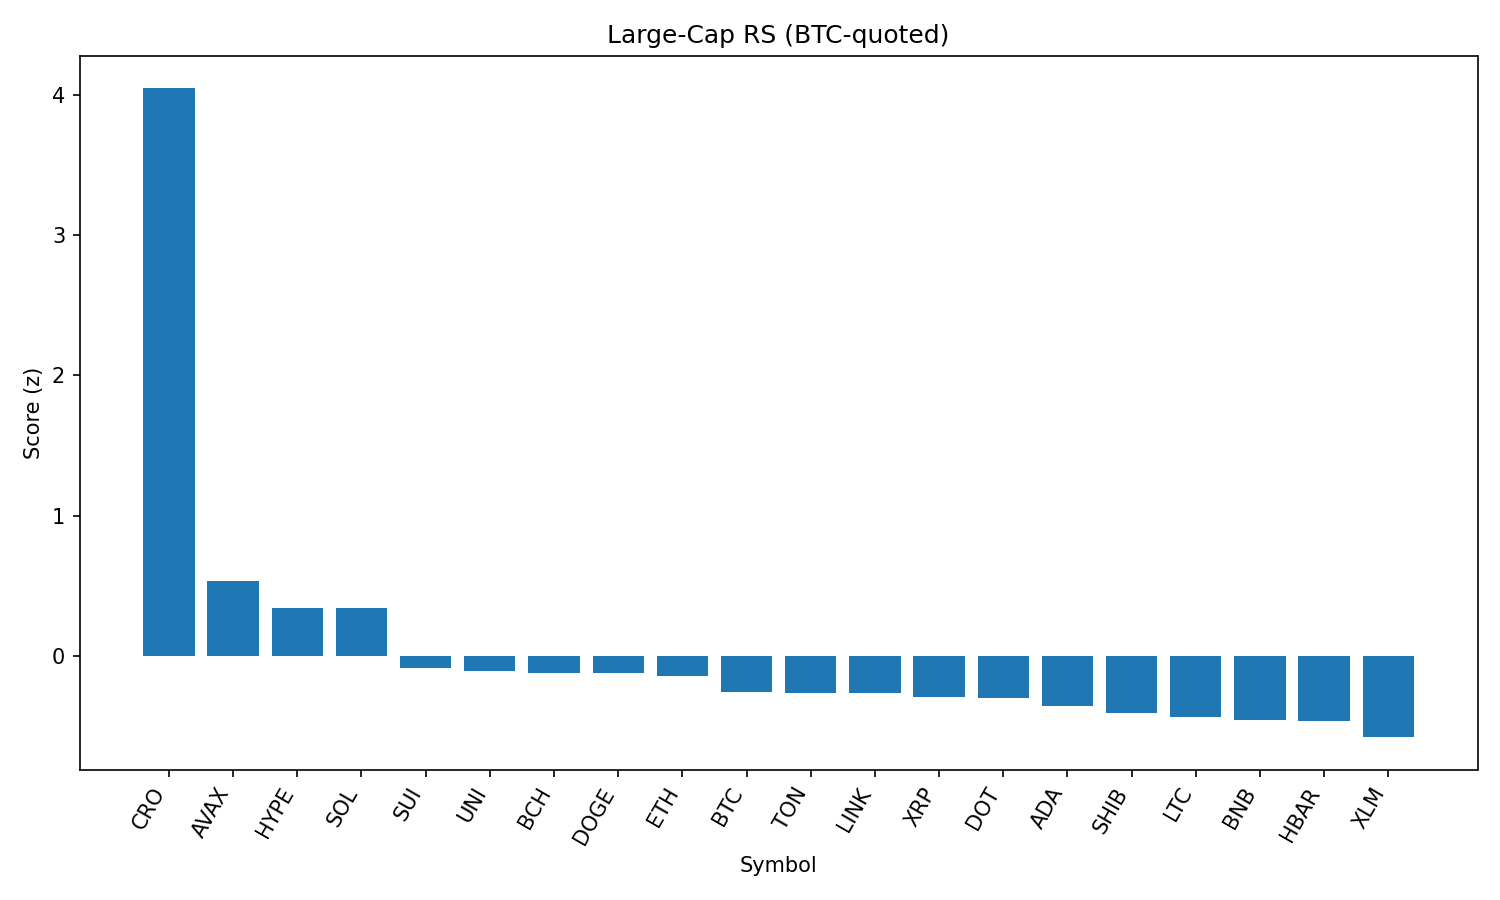

The table this chart was drawn from, first rows:
rank, name, symbol, price_btc, price_usd, pct_1h_btc, pct_24h_btc, pct_7d_btc, market_cap_rank, market_cap_usd, volume_usd, score
1, Cronos, CRO, 2.14e-06, 0.2389, 2.839, 17.28, 69.2, 29, 7846440348, 881954107, 4.049
2, Avalanche, AVAX, 0.0002224, 24.86, 0.4609, 4.49, 10.99, 22, 10496045247, 571956939, 0.5358
3, Hyperliquid, HYPE, 0.0004437, 49.6, -0.2189, 7.246, 19.89, 16, 13416919993, 573930642, 0.3399
4, Solana, SOL, 0.001834, 205.0, -0.1305, 6.81, 14.56, 6, 110876348271, 9264064041, 0.3371
5, Sui, SUI, 3.103e-05, 3.47, 0.2162, 0.53, 1.364, 19, 12202711200, 1084472910, -0.08793
6, Uniswap, UNI, 8.936e-05, 9.99, 0.132, 1.302, -0.6503, 34, 6001774575, 404752388, -0.1083
7, Bitcoin Cash, BCH, 0.004963, 554.8, 0.09478, 1.15, 2.161, 21, 11051843945, 311861215, -0.1217
8, Dogecoin, DOGE, 1.97e-06, 0.2201, -0.07944, 2.364, 4.273, 9, 33154495671, 1920095962, -0.1264
9, Ethereum, ETH, 0.0413, 4617, -0.1418, 1.237, 11.64, 2, 558729535417, 36971515146, -0.1443
10, Bitcoin, BTC, 1.0, 111752, 0.0, 0.0, 0.0, 1, 2223497570674, 35637122547, -0.2594
11, Toncoin, TON, 2.848e-05, 3.18, 0.05761, 0.09865, -0.1295, 27, 8172922729, 165081761, -0.2639
12, Chainlink, LINK, 0.0002175, 24.31, 0.1023, -0.1087, -2.107, 13, 16494503383, 1407373752, -0.2645
13, XRP, XRP, 2.692e-05, 3.01, -0.2709, 1.822, 5.714, 3, 178950660263, 6212236140, -0.2951
14, Polkadot, DOT, 3.479e-05, 3.89, -0.1035, 0.6185, 4.194, 35, 5922710008, 223576582, -0.2992
15, Cardano, ADA, 7.74e-06, 0.8648, -0.1914, 0.9358, 2.087, 11, 31507584668, 1439692424, -0.3581
16, Shiba Inu, SHIB, 1.11793e-10, 1.25e-05, -0.2442, 0.731, 3.282, 30, 7365669160, 181136569, -0.407
17, Litecoin, LTC, 0.001016, 113.6, -0.1877, 0.2266, 0.4562, 26, 8643596209, 633855346, -0.4344
18, BNB, BNB, 0.007694, 859.6, -0.2813, 0.2427, 5.034, 5, 119739483829, 1205961567, -0.4573
19, Hedera, HBAR, 2.15e-06, 0.2408, -0.3474, 0.819, 4.835, 23, 10211743308, 215320105, -0.463
20, Stellar, XLM, 3.45e-06, 0.3857, -0.03487, -2.67, -1.15, 20, 12079159655, 403658169, -0.5822
21, TRON, TRX, 3.13e-06, 0.35, -0.3371, -1.066, 1.628, 10, 33124086565, 935644465, -0.6475
